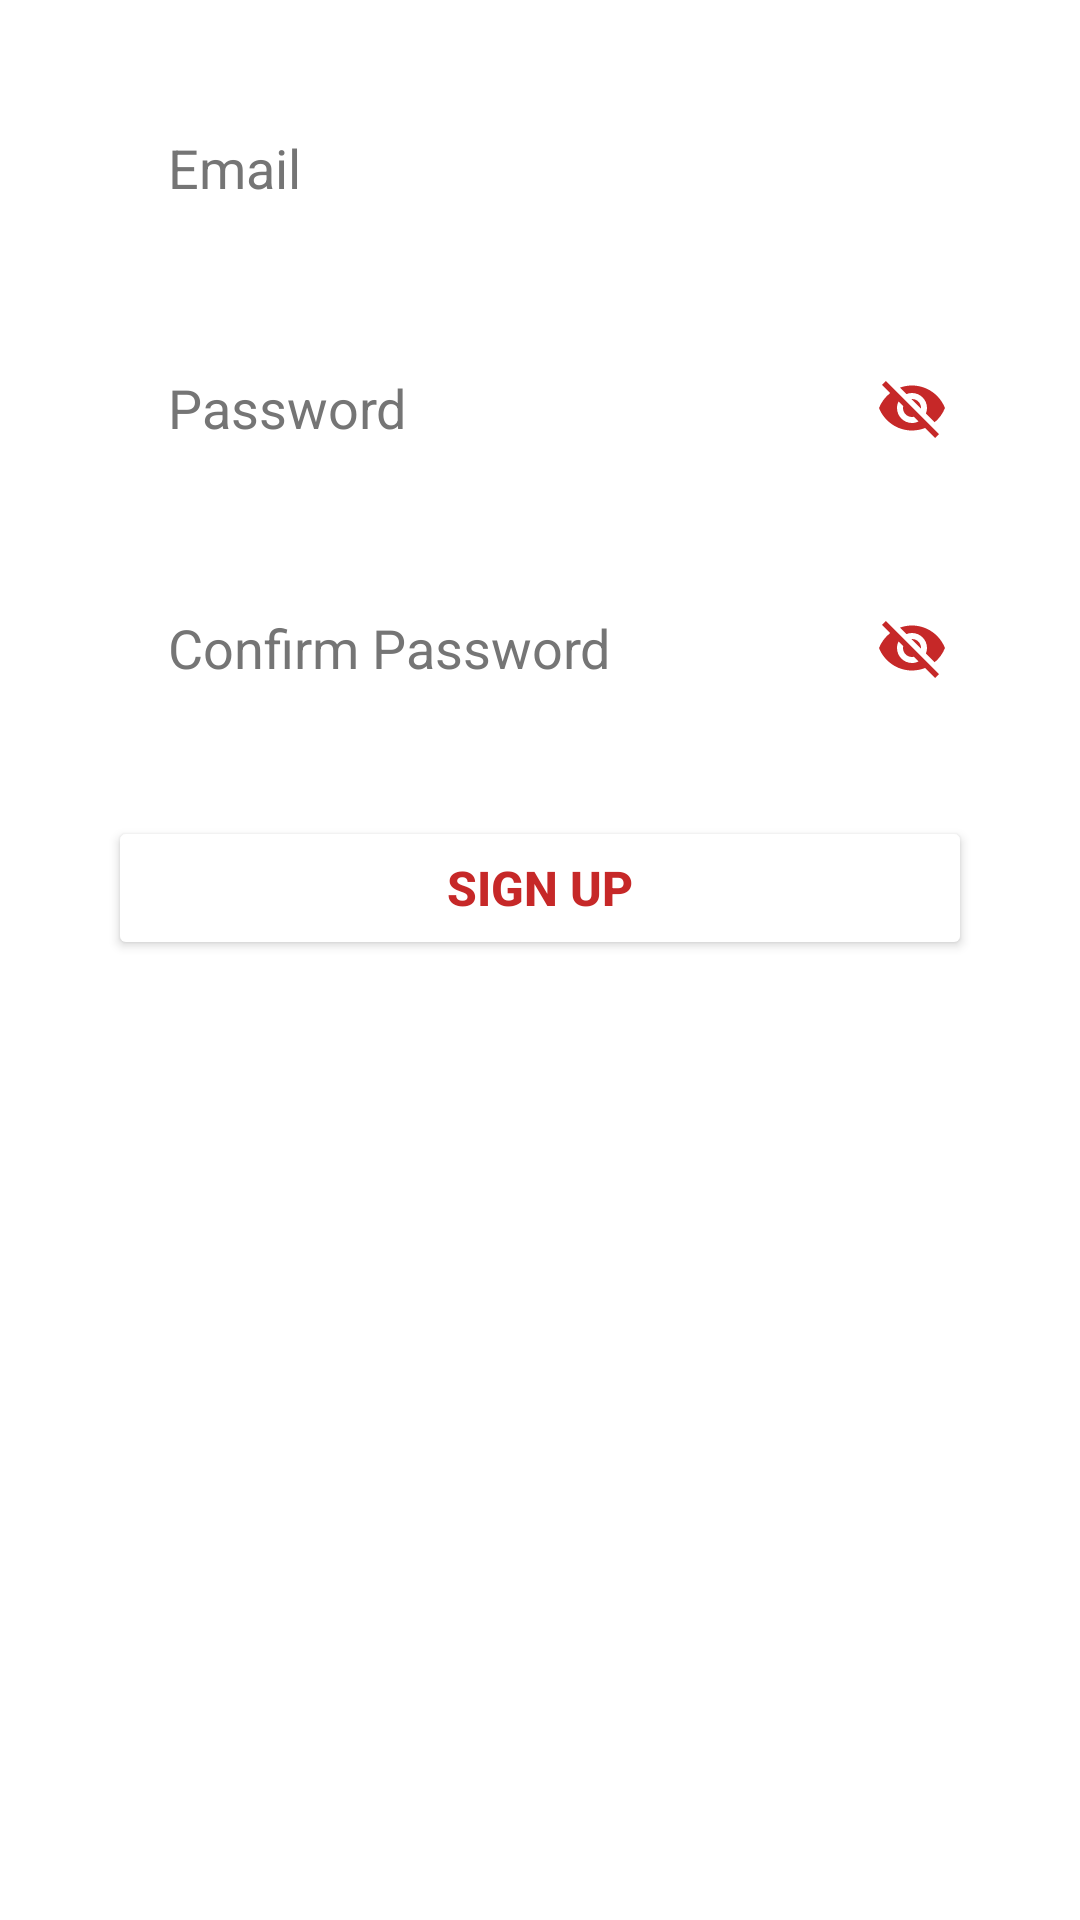

Produce the Android XML layout that renders to this screen, including the resource entries it uses.
<!-- AndroidManifest.xml: application theme Theme.CasoDiStudioMaMange -->
<!-- res/layout/fragment_sign_up.xml -->
<?xml version="1.0" encoding="utf-8"?>
<androidx.constraintlayout.widget.ConstraintLayout xmlns:android="http://schemas.android.com/apk/res/android"
    xmlns:app="http://schemas.android.com/apk/res-auto"
    xmlns:tools="http://schemas.android.com/tools"
    android:layout_width="match_parent"
    android:layout_height="wrap_content">


    <EditText
        android:id="@+id/email"
        android:layout_width="0dp"
        android:layout_height="wrap_content"
        android:layout_marginTop="32dp"
        android:background="@drawable/edit_text_bg"
        android:hint="@string/email"
        android:importantForAutofill="no"
        android:inputType="textEmailAddress"
        android:minHeight="48dp"
        android:paddingVertical="10dp"
        android:paddingLeft="20dp"
        android:paddingTop="10dp"
        android:paddingRight="20dp"
        android:paddingBottom="10dp"
        android:textColorHint="#757575"
        app:layout_constraintEnd_toEndOf="parent"
        app:layout_constraintStart_toStartOf="parent"
        app:layout_constraintTop_toTopOf="parent"
        app:layout_constraintWidth_percent=".8" />

    <EditText
        android:id="@+id/pass"
        android:layout_width="0dp"
        android:layout_height="wrap_content"
        android:layout_marginTop="32dp"
        android:background="@drawable/edit_text_bg"
        android:drawableEnd="@drawable/ic_baseline_visibility_off_24"
        android:hint="@string/password"
        android:inputType="textPassword"
        android:longClickable="false"
        android:minHeight="48dp"
        android:paddingVertical="10dp"
        android:paddingStart="20dp"
        android:paddingTop="10dp"
        android:paddingEnd="8dp"
        android:paddingBottom="10dp"
        android:textColorHint="#757575"
        app:layout_constraintEnd_toEndOf="parent"
        app:layout_constraintStart_toStartOf="parent"
        app:layout_constraintTop_toBottomOf="@+id/email"
        app:layout_constraintWidth_percent=".8"
        android:importantForAutofill="no" />

    <EditText
        android:id="@+id/passconf"
        android:layout_width="0dp"
        android:layout_height="wrap_content"
        android:layout_marginTop="32dp"
        android:background="@drawable/edit_text_bg"
        android:drawableEnd="@drawable/ic_baseline_visibility_off_24"
        android:hint="@string/passconf"
        android:inputType="textPassword"
        android:longClickable="false"
        android:minHeight="48dp"
        android:paddingVertical="10dp"
        android:paddingStart="20dp"
        android:paddingTop="10dp"

        android:paddingEnd="8dp"
        android:paddingBottom="10dp"
        android:textColorHint="#757575"
        app:layout_constraintEnd_toEndOf="parent"
        app:layout_constraintStart_toStartOf="parent"
        app:layout_constraintTop_toBottomOf="@+id/pass"
        app:layout_constraintWidth_percent=".8"
        android:importantForAutofill="no" />

    <Button
        android:id="@+id/registerBtn"
        android:layout_width="0dp"
        android:layout_height="wrap_content"
        android:layout_marginTop="32dp"
        android:backgroundTint="@color/white"
        android:text="@string/registrati"
        android:textColor="@color/primaryColor"
        android:textSize="16sp"
        android:textStyle="bold"

        app:cornerRadius="20dp"
        app:layout_constraintEnd_toEndOf="parent"
        app:layout_constraintStart_toStartOf="parent"
        app:layout_constraintTop_toBottomOf="@+id/passconf"
        app:layout_constraintWidth_percent=".8" />

</androidx.constraintlayout.widget.ConstraintLayout>
<!-- resources referenced by this layout -->
<resources>
  <color name="primaryColor">#c62828</color>
  <color name="white">#FFFFFFFF</color>
  <!-- drawable edit_text_bg (drawable) -->
  <?xml version="1.0" encoding="utf-8"?>
  <shape xmlns:android="http://schemas.android.com/apk/res/android">
  
      <corners android:radius="20dp"/>
  
      <solid android:color="@android:color/white" />
  
      <stroke android:width="2dp"
          android:color="@color/white"/>
  
  </shape>
  <!-- drawable ic_baseline_visibility_off_24 (drawable) -->
  <vector android:height="24dp" android:tint="#C62828"
      android:viewportHeight="24" android:viewportWidth="24"
      android:width="24dp" xmlns:android="http://schemas.android.com/apk/res/android">
      <path android:fillColor="@android:color/white" android:pathData="M12,7c2.76,0 5,2.24 5,5 0,0.65 -0.13,1.26 -0.36,1.83l2.92,2.92c1.51,-1.26 2.7,-2.89 3.43,-4.75 -1.73,-4.39 -6,-7.5 -11,-7.5 -1.4,0 -2.74,0.25 -3.98,0.7l2.16,2.16C10.74,7.13 11.35,7 12,7zM2,4.27l2.28,2.28 0.46,0.46C3.08,8.3 1.78,10.02 1,12c1.73,4.39 6,7.5 11,7.5 1.55,0 3.03,-0.3 4.38,-0.84l0.42,0.42L19.73,22 21,20.73 3.27,3 2,4.27zM7.53,9.8l1.55,1.55c-0.05,0.21 -0.08,0.43 -0.08,0.65 0,1.66 1.34,3 3,3 0.22,0 0.44,-0.03 0.65,-0.08l1.55,1.55c-0.67,0.33 -1.41,0.53 -2.2,0.53 -2.76,0 -5,-2.24 -5,-5 0,-0.79 0.2,-1.53 0.53,-2.2zM11.84,9.02l3.15,3.15 0.02,-0.16c0,-1.66 -1.34,-3 -3,-3l-0.17,0.01z"/>
  </vector>
  <string name="email">Email</string>
  <string name="passconf">Confirm Password</string>
  <string name="password">Password</string>
  <string name="registrati">Sign up</string>
  <style name="Theme.CasoDiStudioMaMange" parent="Theme.MaterialComponents.DayNight.NoActionBar">
          
          <item name="colorPrimary">#c62828</item>
          <item name="colorPrimaryVariant">#8e0000</item>
          <item name="colorOnPrimary">@color/white</item>
  
          
          <item name="android:statusBarColor" tools:targetApi="l">?attr/colorPrimaryVariant</item>
          
          <item name="android:forceDarkAllowed" tools:targetApi="q">false</item>
  
      </style>
</resources>
